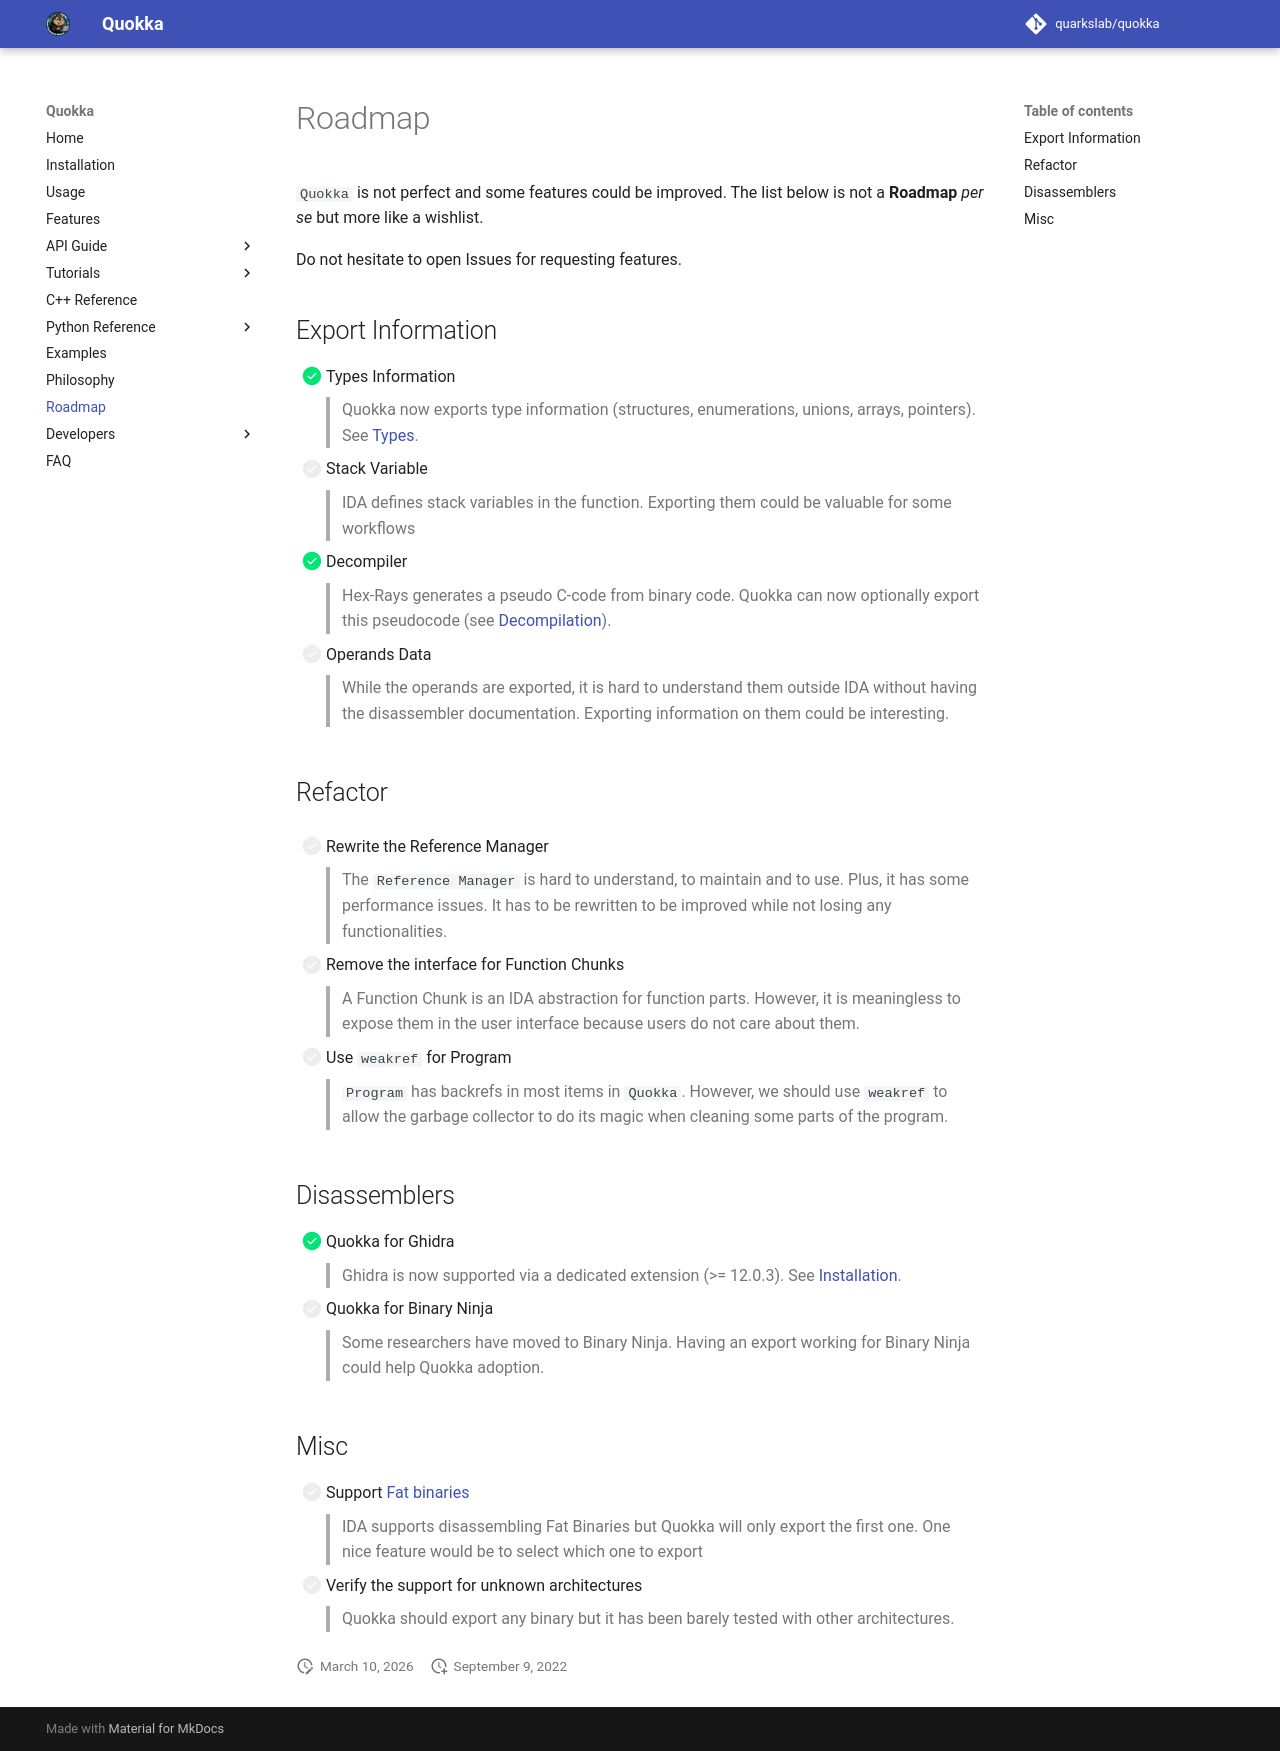

repository: quarkslab/quokka · page: roadmap/index.html · generator: mkdocs

# Roadmap

`Quokka` is not perfect and some features could be improved.
The list below is not a **Roadmap** _per se_ but more like a wishlist.

Do not hesitate to open Issues for requesting features.

## Export Information

* [x] Types Information
 > Quokka now exports type information (structures, enumerations, unions, arrays, pointers). See [Types](types.md).
* [ ] Stack Variable
 > IDA defines stack variables in the function. Exporting them could be valuable for some workflows
* [x] Decompiler
 > Hex-Rays generates a pseudo C-code from binary code. Quokka can now optionally export this pseudocode (see [Decompilation](decompilation.md)).
* [ ] Operands Data
 > While the operands are exported, it is hard to understand them outside IDA without having the disassembler
 > documentation. Exporting information on them could be interesting.

## Refactor

* [ ] Rewrite the Reference Manager
  > The `Reference Manager` is hard to understand, to maintain and to use. Plus, it has some performance issues. It has
  > to be rewritten to be improved while not losing any functionalities.

* [ ] Remove the interface for Function Chunks
  > A Function Chunk is an IDA abstraction for function parts. However, it is meaningless to expose them in the user
  interface because users do not care about them.

* [ ] Use `weakref` for Program
  > `Program` has backrefs in most items in `Quokka`. However, we should use `weakref` to allow the garbage collector to
  > do its magic when cleaning some parts of the program.

## Disassemblers

* [x] Quokka for Ghidra
  > Ghidra is now supported via a dedicated extension (>= 12.0.3). See [Installation](installation.md#ghidra-extension).
* [ ] Quokka for Binary Ninja
  > Some researchers have moved to Binary Ninja. Having an export working for Binary Ninja could help Quokka adoption.

## Misc

* [ ] Support [Fat binaries](https://en.wikipedia.org/wiki/Fat_binary)
  > IDA supports disassembling Fat Binaries but Quokka will only export the first one. One nice feature would be to
  > select which one to export
* [ ] Verify the support for unknown architectures
  >  Quokka should export any binary but it has been barely tested with other architectures.
